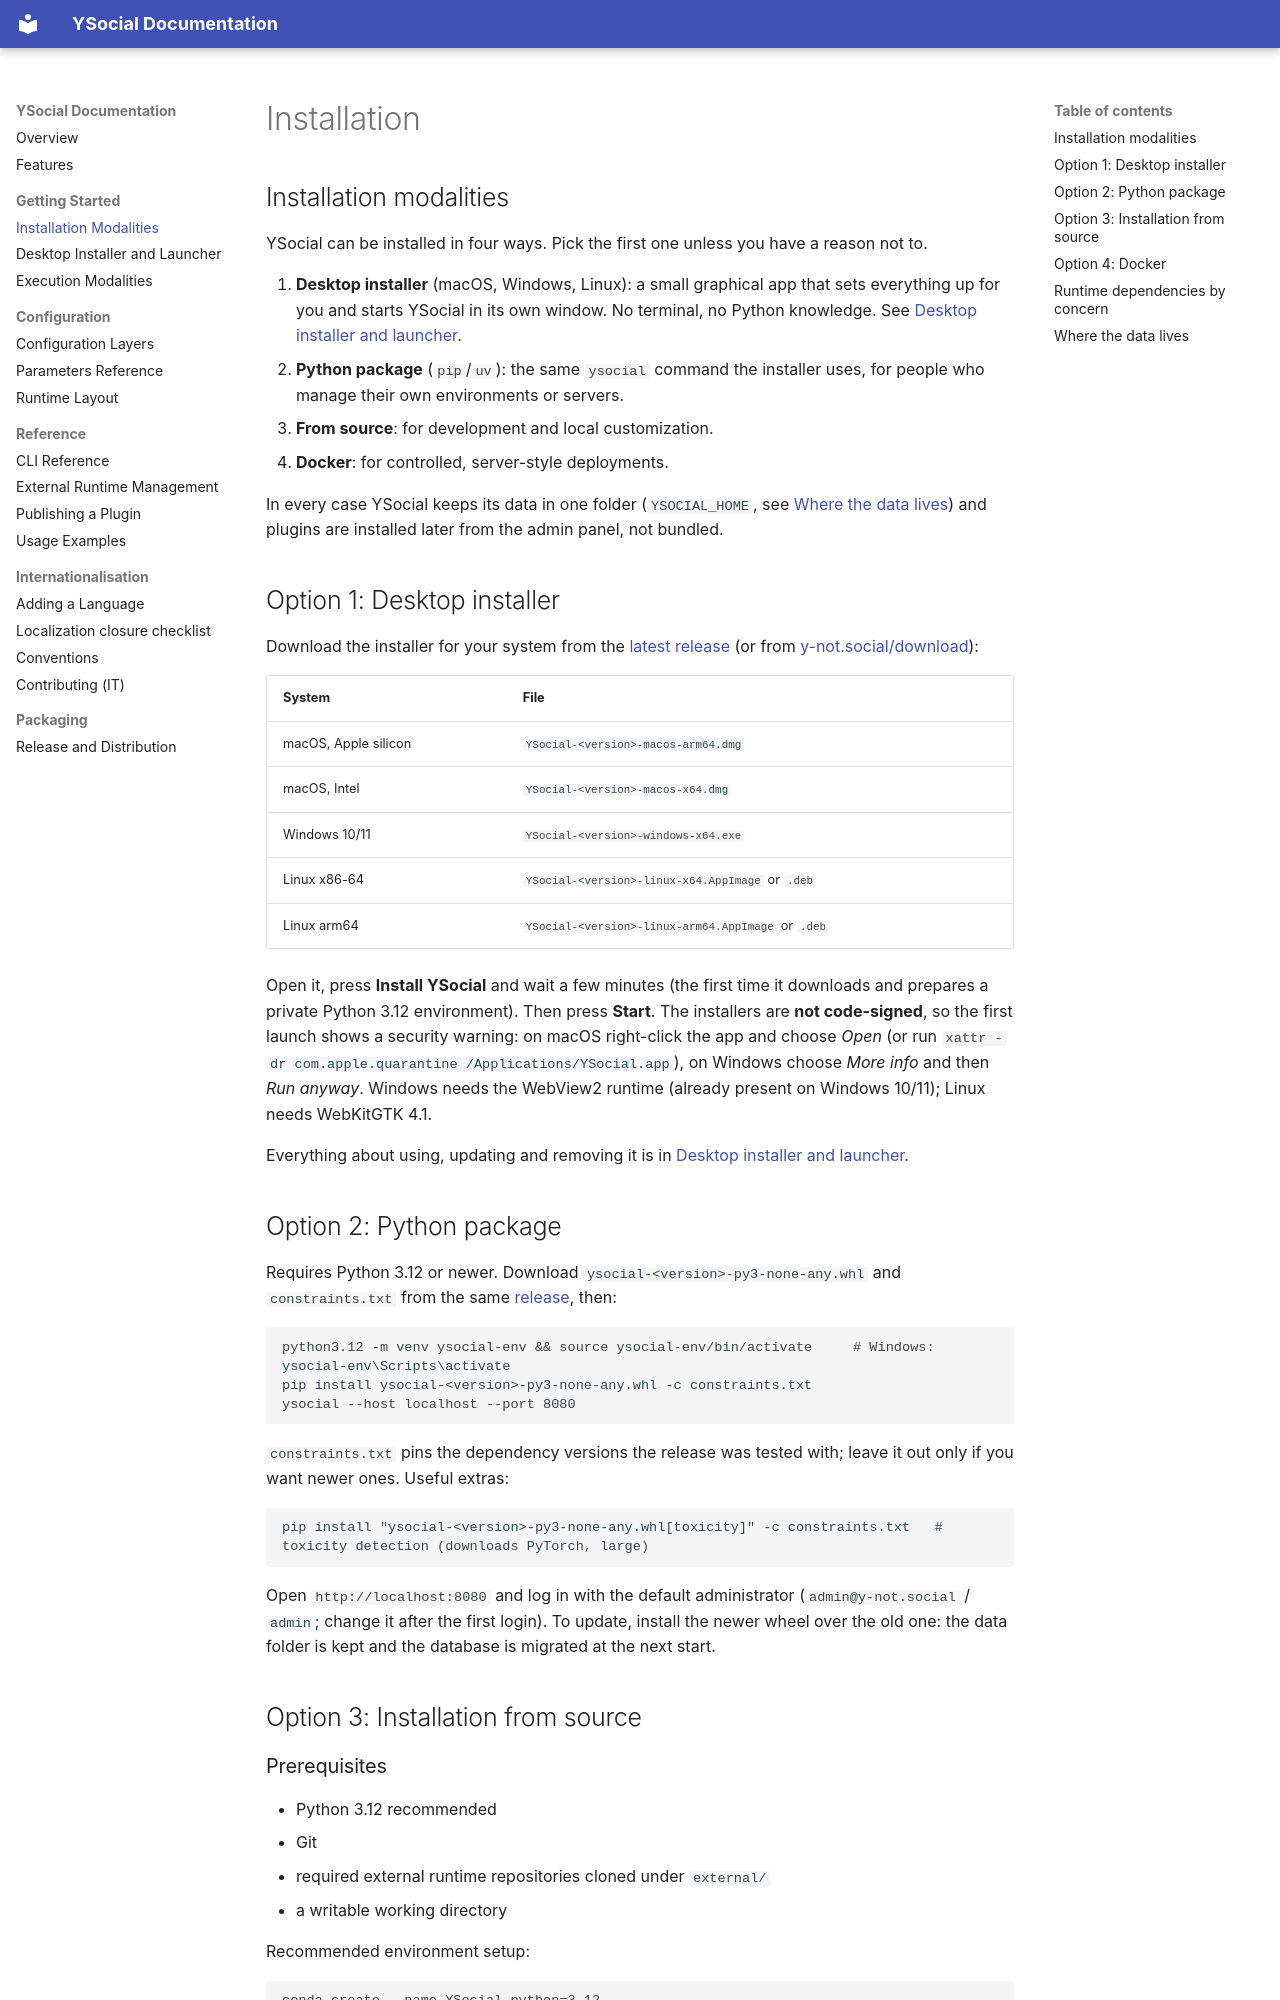

repository: YSocialTwin/YSocial · page: installation/index.html · generator: mkdocs

# Installation

## Installation modalities

YSocial can be installed in four ways. Pick the first one unless you have a reason not to.

1. **Desktop installer** (macOS, Windows, Linux): a small graphical app that sets everything up for you and starts YSocial in its own window. No terminal, no Python knowledge. See [Desktop installer and launcher](launcher.md).
2. **Python package** (`pip`/`uv`): the same `ysocial` command the installer uses, for people who manage their own environments or servers.
3. **From source**: for development and local customization.
4. **Docker**: for controlled, server-style deployments.

In every case YSocial keeps its data in one folder (`YSOCIAL_HOME`, see [Where the data lives](#where-the-data-lives)) and plugins are installed later from the admin panel, not bundled.

## Option 1: Desktop installer

Download the installer for your system from the [latest release](https://github.com/YSocialTwin/YSocial/releases/latest) (or from [y-not.social/download](https://y-not.social/download)):

| System | File |
|---|---|
| macOS, Apple silicon | `YSocial-<version>-macos-arm64.dmg` |
| macOS, Intel | `YSocial-<version>-macos-x64.dmg` |
| Windows 10/11 | `YSocial-<version>-windows-x64.exe` |
| Linux x86-64 | `YSocial-<version>-linux-x64.AppImage` or `.deb` |
| Linux arm64 | `YSocial-<version>-linux-arm64.AppImage` or `.deb` |

Open it, press **Install YSocial** and wait a few minutes (the first time it downloads and prepares a private Python 3.12 environment). Then press **Start**. The installers are **not code-signed**, so the first launch shows a security warning: on macOS right-click the app and choose *Open* (or run `xattr -dr com.apple.quarantine /Applications/YSocial.app`), on Windows choose *More info* and then *Run anyway*. Windows needs the WebView2 runtime (already present on Windows 10/11); Linux needs WebKitGTK 4.1.

Everything about using, updating and removing it is in [Desktop installer and launcher](launcher.md).
